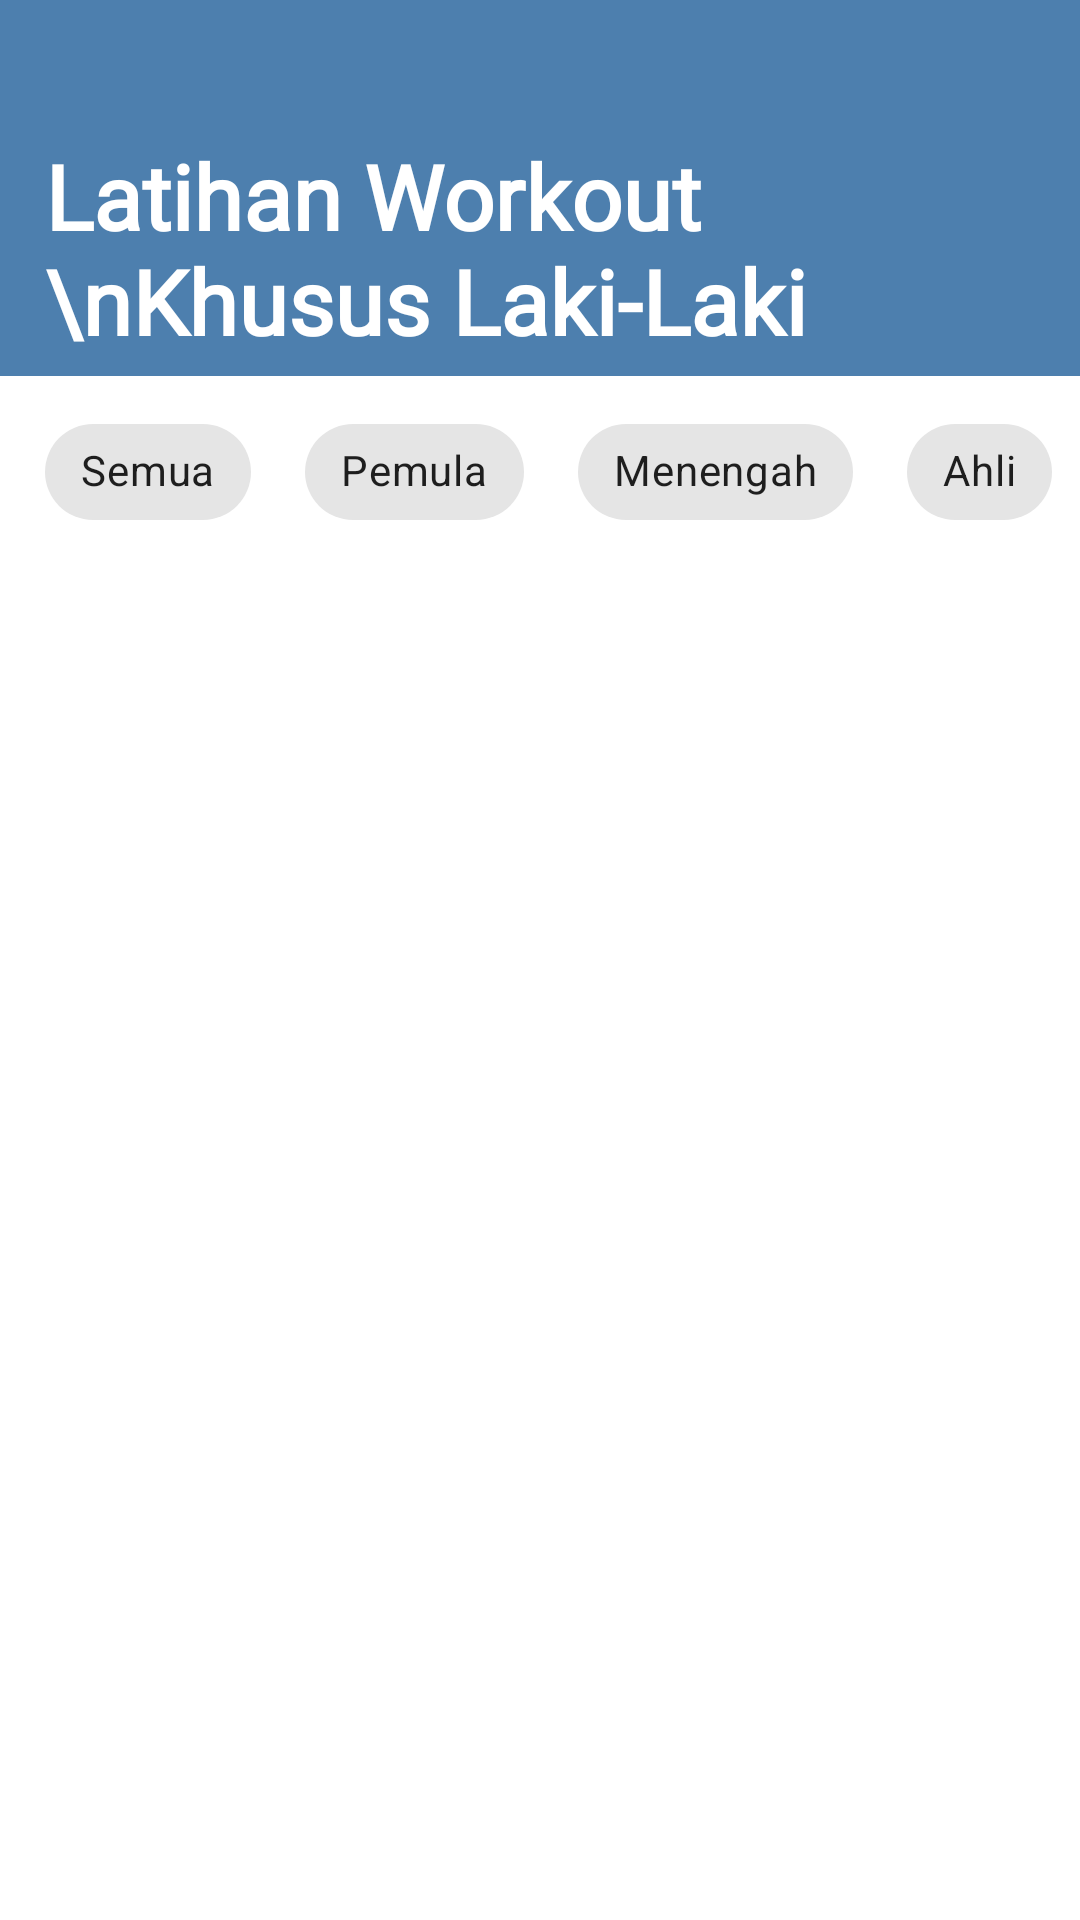

This screen was rendered from an Android layout file. Write that file and the resources it references.
<!-- AndroidManifest.xml: application theme Theme.HomeWorkout -->
<!-- res/layout/fragment_home.xml -->
<?xml version="1.0" encoding="utf-8"?>
<androidx.constraintlayout.widget.ConstraintLayout
    xmlns:android="http://schemas.android.com/apk/res/android"
    xmlns:app="http://schemas.android.com/apk/res-auto"
    xmlns:tools="http://schemas.android.com/tools"
    android:layout_width="match_parent"
    android:orientation="vertical"
    android:background="@color/white"
    android:layout_height="match_parent"
    tools:context=".ui.home.HomeFragment">




    <com.google.android.material.appbar.AppBarLayout
        android:id="@+id/appBarLayout"
        android:layout_width="match_parent"
        android:layout_height="wrap_content"
        app:layout_constraintEnd_toEndOf="parent"
        app:layout_constraintStart_toStartOf="parent"
        app:layout_constraintTop_toTopOf="parent">

        <com.google.android.material.appbar.CollapsingToolbarLayout
            android:layout_width="match_parent"
            android:layout_height="match_parent"
            app:contentScrim="?attr/colorPrimary"
            app:expandedTitleGravity="top"
            app:layout_scrollFlags="scroll|exitUntilCollapsed|snap">


            <androidx.constraintlayout.widget.ConstraintLayout
                android:id="@+id/call"
                android:layout_width="match_parent"
                android:layout_height="wrap_content"
                android:background="@color/abuabu"
                android:orientation="vertical"
                android:padding="5dp">

                <TextView
                    android:id="@+id/training_call"
                    android:layout_width="wrap_content"
                    android:layout_height="wrap_content"
                    android:layout_marginStart="10dp"
                    android:layout_marginTop="40dp"
                    android:fontFamily="@font/poppins_bold"
                    android:text="Latihan Workout  \nKhusus Laki-Laki"
                    android:textColor="@color/white"
                    android:textSize="30sp"
                    android:textStyle="bold"
                    app:layout_constraintStart_toStartOf="parent"
                    app:layout_constraintTop_toTopOf="parent" />


            </androidx.constraintlayout.widget.ConstraintLayout>


        </com.google.android.material.appbar.CollapsingToolbarLayout>

    </com.google.android.material.appbar.AppBarLayout>

    <LinearLayout
        android:id="@+id/layout_chip"
        android:layout_width="match_parent"
        app:layout_constraintEnd_toEndOf="parent"
        app:layout_constraintStart_toStartOf="parent"
        android:gravity="center_horizontal"
        android:orientation="vertical"
        app:layout_constraintTop_toBottomOf="@+id/appBarLayout"
        android:layout_height="wrap_content">

        <com.google.android.material.chip.ChipGroup
            android:id="@+id/chip_group_filter"
            android:layout_width="match_parent"
            android:layout_height="wrap_content"
            android:layout_gravity="center"
            android:layout_marginTop="8dp"
            app:singleSelection="true">

            <com.google.android.material.chip.Chip
                android:layout_marginLeft="15dp"
                android:layout_width="wrap_content"
                android:layout_height="wrap_content"
                android:text="Semua"
                android:tag="semua"
                style="@style/Widget.MaterialComponents.Chip.Filter" />

            <com.google.android.material.chip.Chip
                android:layout_marginLeft="10dp"
                android:layout_width="wrap_content"
                android:layout_height="wrap_content"
                android:text="Pemula"
                android:tag="Pemula"
                style="@style/Widget.MaterialComponents.Chip.Filter" />

            <com.google.android.material.chip.Chip
                android:layout_marginLeft="10dp"
                android:layout_width="wrap_content"
                android:layout_height="wrap_content"
                android:text="Menengah"
                android:tag="Menengah"
                style="@style/Widget.MaterialComponents.Chip.Filter" />

            <com.google.android.material.chip.Chip
                android:layout_marginLeft="10dp"
                android:layout_width="wrap_content"
                android:layout_height="wrap_content"
                android:text="Ahli"
                android:tag="Ahli"
                style="@style/Widget.MaterialComponents.Chip.Filter" />

        </com.google.android.material.chip.ChipGroup>
    </LinearLayout>


    <androidx.recyclerview.widget.RecyclerView
        android:id="@+id/data_latihan"
        android:layout_width="match_parent"
        android:layout_height="0dp"
        android:layout_gravity="center"
        app:layout_constraintBottom_toBottomOf="parent"
        app:layout_constraintEnd_toEndOf="parent"
        app:layout_constraintHorizontal_bias="0.0"
        app:layout_constraintStart_toStartOf="parent"
        app:layout_constraintTop_toBottomOf="@+id/layout_chip"
        tools:listitem="@layout/item_latihan" />


</androidx.constraintlayout.widget.ConstraintLayout>
<!-- res/layout/item_latihan.xml (included above) -->
<androidx.constraintlayout.widget.ConstraintLayout
    xmlns:android="http://schemas.android.com/apk/res/android"
    xmlns:app="http://schemas.android.com/apk/res-auto"
    xmlns:tools="http://schemas.android.com/tools"
    android:layout_width="match_parent"
    android:layout_height="wrap_content">

    <com.google.android.material.card.MaterialCardView
        android:layout_width="match_parent"
        android:layout_height="wrap_content"
        android:layout_marginTop="10dp"
        android:layout_marginLeft="10dp"
        android:layout_marginBottom="10dp"
        android:layout_marginRight="10dp"
        android:scaleType="fitXY"
        app:cardCornerRadius="15dp"
        app:cardElevation="10dp"
        app:layout_constraintBottom_toBottomOf="parent"
        app:layout_constraintEnd_toEndOf="parent"
        app:layout_constraintStart_toStartOf="parent"
        app:layout_constraintTop_toTopOf="parent">

        <androidx.constraintlayout.widget.ConstraintLayout
            android:id="@+id/main_cl"
            android:layout_width="match_parent"
            android:layout_height="wrap_content">


            <ImageView
                android:id="@+id/bg"
                android:layout_width="match_parent"
                android:layout_height="150dp"
                android:contentDescription="Image"
                app:layout_constraintBottom_toBottomOf="parent"
                app:layout_constraintEnd_toEndOf="parent"
                app:layout_constraintHorizontal_bias="0.0"
                app:layout_constraintStart_toStartOf="parent"
                app:layout_constraintTop_toTopOf="parent"
                app:layout_constraintVertical_bias="0.0" />

            <TextView
                android:id="@+id/nama_latihan"
                android:layout_width="wrap_content"
                android:layout_height="wrap_content"
                android:layout_marginStart="170dp"
                android:layout_marginTop="12dp"
                android:fontFamily="@font/poppins_bold"
                android:text="Seluruh Tubuh"
                android:textColor="@color/black"
                android:textSize="18sp"
                app:layout_constraintStart_toStartOf="@+id/bg"
                app:layout_constraintTop_toTopOf="parent" />

            <TextView
                android:id="@+id/kesusahan"
                android:layout_width="wrap_content"
                android:layout_height="wrap_content"
                android:layout_marginStart="165dp"

                android:drawablePadding="10dp"
                android:layout_marginTop="10dp"
                android:textColor="@color/black"
                android:fontFamily="@font/poppins"
                android:text="kesusahan"
                app:layout_constraintStart_toStartOf="@+id/bg"
                app:layout_constraintTop_toBottomOf="@+id/nama_latihan" />



            <TextView
                android:id="@+id/tantangan"
                android:layout_width="wrap_content"
                android:layout_height="wrap_content"
                android:layout_marginStart="165dp"
                android:layout_marginTop="20dp"
                android:drawableTint="@color/black"
                android:gravity="center"
                android:drawablePadding="10dp"
                android:textColor="@color/black"
                android:fontFamily="@font/poppins_medium"
                android:text="Tantangan"
                android:textSize="15sp"
                app:layout_constraintStart_toStartOf="@+id/bg"
                app:layout_constraintTop_toBottomOf="@+id/kesusahan"/>



        </androidx.constraintlayout.widget.ConstraintLayout>

    </com.google.android.material.card.MaterialCardView>

    <com.google.android.material.card.MaterialCardView
        android:id="@+id/exercise_image"
        android:layout_width="150dp"
        android:layout_height="150dp"
        android:layout_marginLeft="10dp"
        android:layout_marginTop="10dp"
        android:paddingTop="5dp"
        app:cardElevation="30dp"
        app:cardCornerRadius="15dp"
        app:cardBackgroundColor="@color/white"
        app:layout_constraintStart_toStartOf="parent"
        app:layout_constraintTop_toTopOf="parent">

        <ImageView
            android:id="@+id/main_exercise_image"
            android:layout_width="match_parent"
            android:layout_height="match_parent"
            android:src="@drawable/logo_aplikasi" />

    </com.google.android.material.card.MaterialCardView>

</androidx.constraintlayout.widget.ConstraintLayout>
<!-- resources referenced by this layout -->
<resources>
  <color name="abuabu">#4D7FAE</color>
  <color name="black">#FF000000</color>
  <color name="white">#FFFFFFFF</color>
  <!-- drawable logo_aplikasi: png bitmap (drawable-v24, 19567 bytes) -->
  <style name="Theme.HomeWorkout" parent="Theme.MaterialComponents.DayNight.NoActionBar">
          
          <item name="colorPrimary">@color/purple_500</item>
          <item name="colorPrimaryVariant">@color/purple_700</item>
          <item name="colorOnPrimary">@color/white</item>
          
          <item name="colorSecondary">@color/teal_200</item>
          <item name="colorSecondaryVariant">@color/teal_700</item>
          <item name="colorOnSecondary">@color/black</item>
          
          <item name="android:statusBarColor" tools:targetApi="l">?attr/colorPrimaryVariant</item>
          
      </style>
  <color name="purple_500">#FFFFFFFF</color>
  <color name="purple_700">#FF3700B3</color>
  <color name="teal_200">#FF03DAC5</color>
  <color name="teal_700">#FF018786</color>
</resources>
